2-way image classification set "fire_dataset_1" from GitHub (jyyuan666/fire_data_large); label vocabulary: fire, no fire.

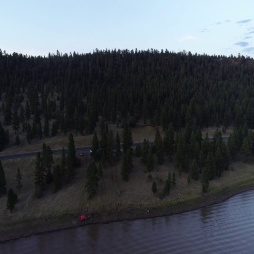
Label: no fire

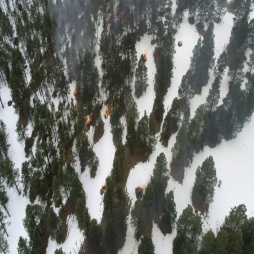
Label: fire

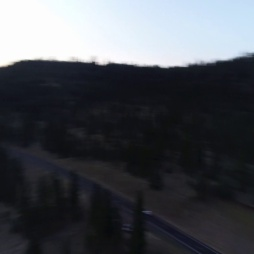
Label: no fire

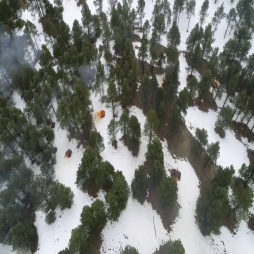
Label: fire

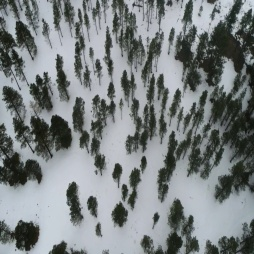
Label: no fire

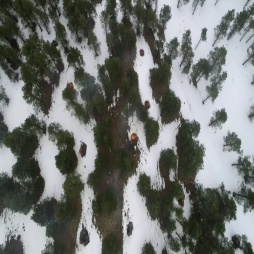
Label: fire
